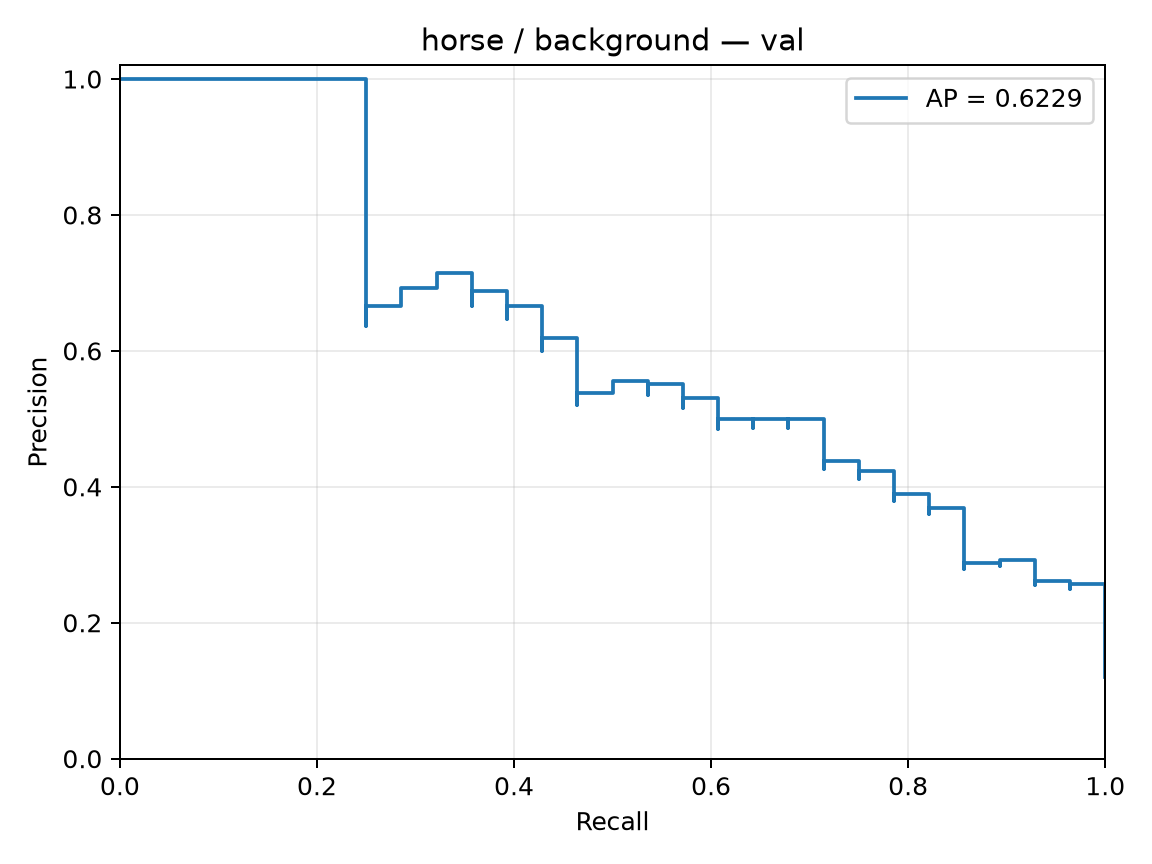

Data behind this chart, as committed beside it:
precision, recall, threshold
0.1207, 1.0, -1.272
0.1212, 1.0, -1.261
0.1217, 1.0, -1.244
0.1223, 1.0, -1.233
0.1228, 1.0, -1.228
0.1233, 1.0, -1.227
0.1239, 1.0, -1.223
0.1244, 1.0, -1.223
0.125, 1.0, -1.221
0.1256, 1.0, -1.213
0.1261, 1.0, -1.197
0.1267, 1.0, -1.194
0.1273, 1.0, -1.194
0.1279, 1.0, -1.193
0.1284, 1.0, -1.188
0.129, 1.0, -1.188
0.1296, 1.0, -1.183
0.1302, 1.0, -1.182
0.1308, 1.0, -1.177
0.1315, 1.0, -1.169
0.1321, 1.0, -1.168
0.1327, 1.0, -1.164
0.1333, 1.0, -1.164
0.134, 1.0, -1.163
0.1346, 1.0, -1.163
0.1353, 1.0, -1.162
0.1359, 1.0, -1.16
0.1366, 1.0, -1.158
0.1373, 1.0, -1.158
0.1379, 1.0, -1.156
0.1386, 1.0, -1.155
0.1393, 1.0, -1.155
0.14, 1.0, -1.148
0.1407, 1.0, -1.145
0.1414, 1.0, -1.141
0.1421, 1.0, -1.14
0.1429, 1.0, -1.14
0.1436, 1.0, -1.137
0.1443, 1.0, -1.137
0.1451, 1.0, -1.136
0.1458, 1.0, -1.135
0.1466, 1.0, -1.133
0.1474, 1.0, -1.132
0.1481, 1.0, -1.131
0.1489, 1.0, -1.131
0.1497, 1.0, -1.13
0.1505, 1.0, -1.127
0.1514, 1.0, -1.126
0.1522, 1.0, -1.124
0.153, 1.0, -1.123
0.1538, 1.0, -1.121
0.1547, 1.0, -1.121
0.1556, 1.0, -1.121
0.1564, 1.0, -1.118
0.1573, 1.0, -1.117
0.1582, 1.0, -1.115
0.1591, 1.0, -1.114
0.16, 1.0, -1.113
0.1609, 1.0, -1.112
0.1618, 1.0, -1.112
... 173 more rows
